Run: headless pygame with SDL's dummy video driver; simulated clock (each Clock.tick advances the game by its frame time, no real sleeping); random seed 0; keys injected as events and as key.get_pressed() state; no mouse input.
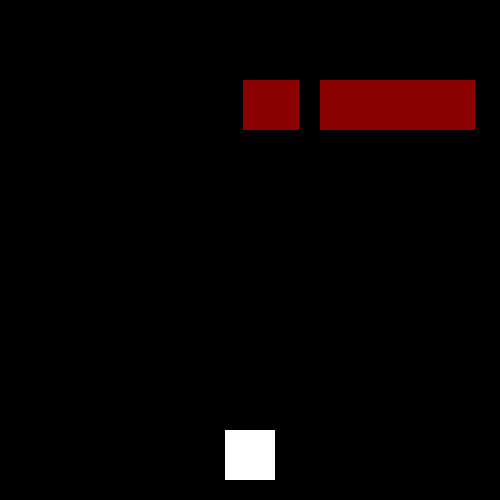
Frame 1 of 4 · flips 1–60 · no input
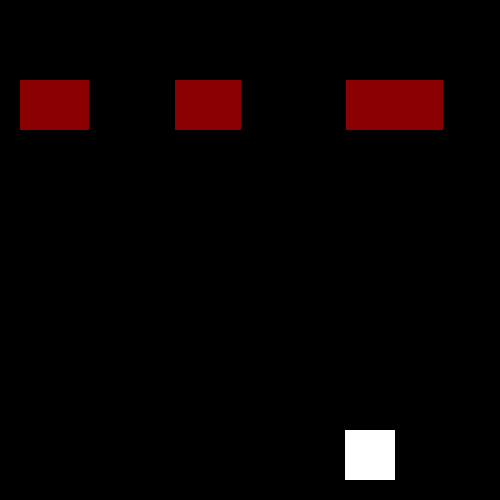
Frame 2 of 4 · flips 61–180 · tapped SPACE, RETURN · held RIGHT (→), D
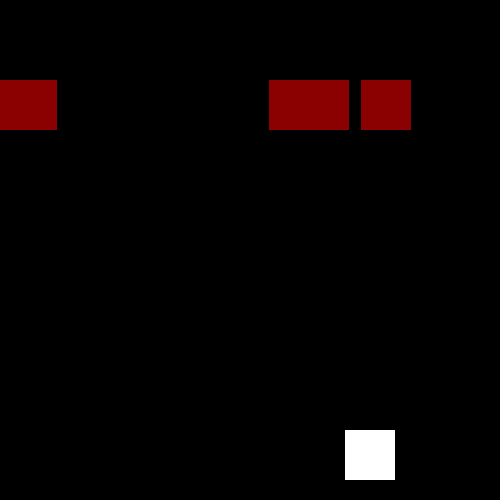
Frame 3 of 4 · flips 181–300 · held DOWN (↓), S
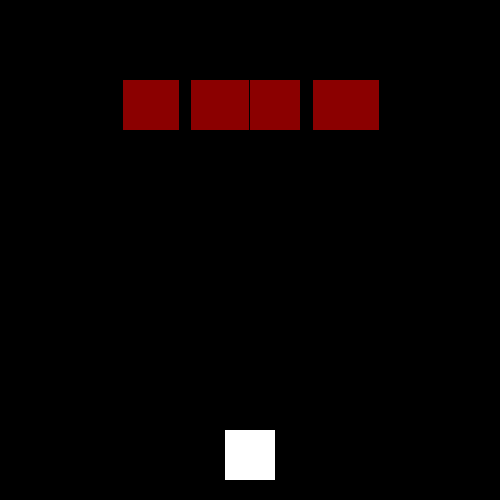
Frame 4 of 4 · flips 301–420 · held LEFT (←), A, UP (↑), W

The pygame program that drew these frames:

import pygame
import random

class Rect:
    def __init__(self,width,height):
        self.x = random.randint(1,50)
        self.y = 80
        self.ex = random.randint(2,8)
        self.width = width
        self.height = height
        self.s = True
        
    def die(self):
        self.x = -100
        self.y = -100
        self.s = False
        
def kill_rocket():
    global rx, ry, rs
    rx = -100
    ry = -100
    rs = False
    

screen = pygame.display.set_mode((500, 500))
x = 225
y = 430
dx = 1
rx = -100
ry = -100
rs = False
#random.randit(a, b) - рандомное число в диапазоне от а до b
num_rects = random.randint(5, 15)
#0 + 1 500 - ширина квадрата(а - 1)
rects = [Rect(50,50) for i in range (num_rects)]
while True:
    screen.fill((0, 0, 0))
    for event in pygame.event.get():
        pass
    keys = pygame.key.get_pressed()
    if keys[pygame.K_d] and x <= 450:
        x += 1
    if keys[pygame.K_a] and x >= 0:
        x -= 1
    if keys[pygame.K_SPACE] and rs == False:
       rx = x + 50 // 4
       ry = y
       rs = True
       
    if ry <= 0:
        kill_rocket()
       
    if rs:
        pygame.draw.rect(screen,(255,255,0),(rx,ry,25,25))
        ry -= 5
           
    for i in range(len(rects)):
        if rects[i].x >= 450 or rects[i].x <= 0:
            rects[i].ex = -rects[i].ex
        if (rx >= rects[i].x and rx <= rects[i].x + rects[i].width or \
           rx + 25 <= rects[i].x + rects[i].width and rx + 25 >= rects[i].x) and \
           ry <= rects[i].y + rects[i].height:
               kill_rocket()
               rects[i].die()
        rects[i].x += rects[i].ex
        pygame.draw.rect(screen, (139,0,0), (rects[i].x, rects[i].y,
                                             rects[i].width, rects[i].height))
    pygame.draw.rect(screen, (255, 255, 255),(x,y, 50, 50))
    pygame.display.update()
    pygame.time.delay(6)
    
